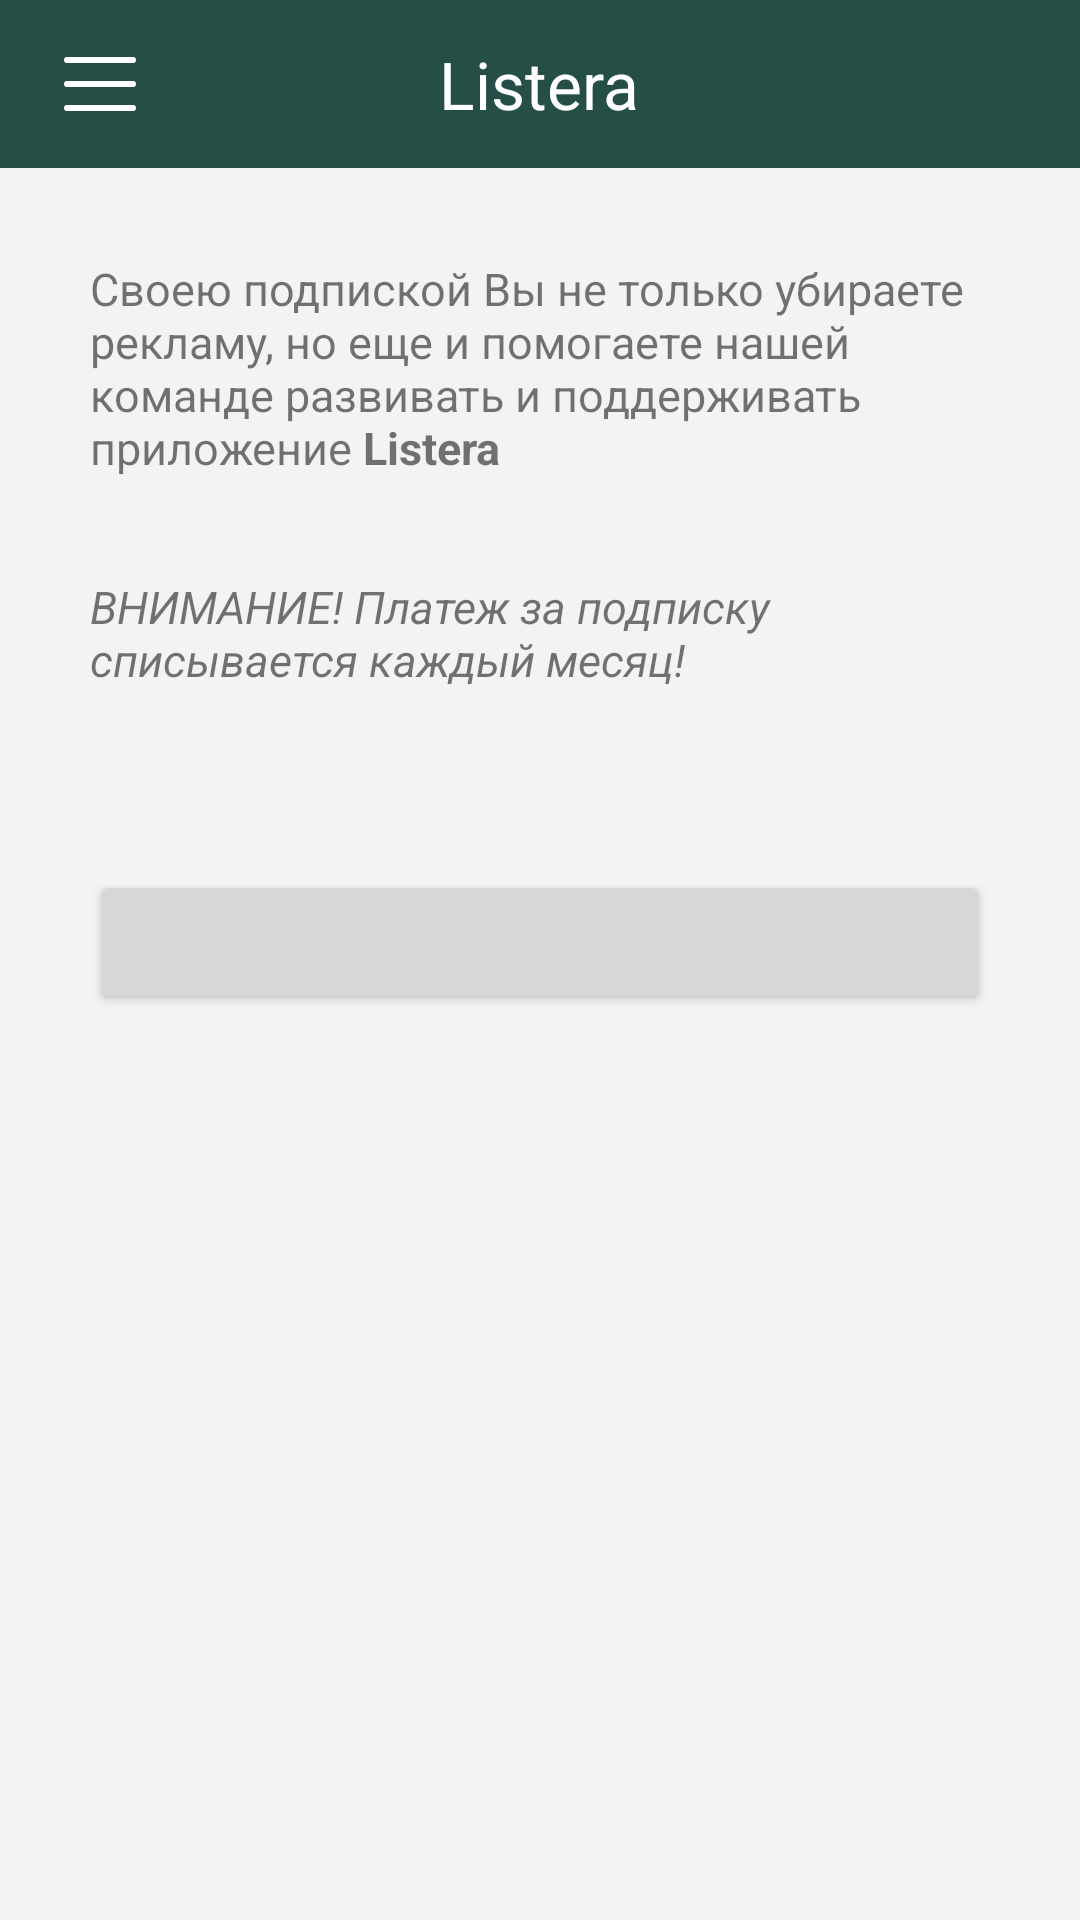

Here is an Android app screen rendered from its layout file. Give the layout XML and the strings, colors and styles it references.
<!-- AndroidManifest.xml: application theme Theme.FamilyFinance -->
<!-- res/layout/activity_pro.xml -->
<?xml version="1.0" encoding="utf-8"?>
<androidx.drawerlayout.widget.DrawerLayout xmlns:android="http://schemas.android.com/apk/res/android"
    xmlns:app="http://schemas.android.com/apk/res-auto"
    xmlns:tools="http://schemas.android.com/tools"
    android:id="@+id/drawer_layout"
    android:layout_width="match_parent"
    android:layout_height="match_parent"
    android:background="@color/background_main">

    <androidx.constraintlayout.widget.ConstraintLayout
        android:layout_width="match_parent"
        android:layout_height="match_parent"
        android:background="@color/background_main"
        tools:context=".app.item.ItemActivity">

        <TextView
            android:id="@+id/text_description_pro"
            android:layout_width="match_parent"
            android:layout_height="wrap_content"
            android:padding="30dp"
            android:text="@string/pro_description"
            android:textSize="@dimen/textSize"
            app:layout_constraintTop_toBottomOf="@+id/item_activity_toolbar" />

        <include
            android:id="@+id/item_activity_toolbar"
            layout="@layout/toolbar_main"
            app:layout_constraintEnd_toEndOf="parent"
            app:layout_constraintStart_toStartOf="parent"
            app:layout_constraintTop_toTopOf="parent" />

        <Button
            android:id="@+id/btn_bye_pro"
            android:layout_width="match_parent"
            android:layout_margin="30dp"
            android:layout_height="wrap_content"
            app:layout_constraintEnd_toEndOf="parent"
            app:layout_constraintStart_toStartOf="parent"
            app:layout_constraintTop_toBottomOf="@+id/text_description_pro" />

    </androidx.constraintlayout.widget.ConstraintLayout>

    <include
        android:id="@+id/nav_view"
        layout="@layout/navigation" />
</androidx.drawerlayout.widget.DrawerLayout>
<!-- res/layout/toolbar_main.xml (included above) -->
<?xml version="1.0" encoding="utf-8"?>
<androidx.appcompat.widget.Toolbar xmlns:android="http://schemas.android.com/apk/res/android"
    xmlns:app="http://schemas.android.com/apk/res-auto"
    style="@style/Toolbar"
    android:layout_width="match_parent"
    android:layout_height="?attr/actionBarSize">

    <androidx.constraintlayout.widget.ConstraintLayout
        android:layout_width="match_parent"
        android:layout_height="match_parent">

        <ImageButton
            android:id="@+id/toolbar_menu"
            android:layout_width="0dp"
            android:layout_height="match_parent"
            app:layout_constraintWidth_percent=".10"
            android:background="@android:color/transparent"
            android:src="@drawable/ic_menu_bar"
            app:layout_constraintBottom_toBottomOf="parent"
            app:layout_constraintStart_toStartOf="parent"
            app:layout_constraintTop_toTopOf="parent" />

        <TextView
            android:id="@+id/toolbar_title"
            android:layout_width="0dp"
            android:layout_height="wrap_content"
            android:text="@string/app_name"
            android:textAlignment="center"
            android:textColor="@color/white"
            android:textSize="@dimen/ItemToolbarTextSize"
            app:layout_constraintBottom_toBottomOf="parent"
            app:layout_constraintStart_toEndOf="@id/toolbar_menu"
            app:layout_constraintTop_toTopOf="parent"
            app:layout_constraintWidth_percent=".75" />

    </androidx.constraintlayout.widget.ConstraintLayout>
</androidx.appcompat.widget.Toolbar>
<!-- res/layout/navigation.xml (included above) -->
<?xml version="1.0" encoding="utf-8"?>
<com.google.android.material.navigation.NavigationView xmlns:android="http://schemas.android.com/apk/res/android"
    xmlns:app="http://schemas.android.com/apk/res-auto"
    android:layout_width="wrap_content"
    android:layout_height="match_parent"
    android:layout_gravity="left"
    android:fitsSystemWindows="true"
    app:headerLayout="@layout/navigation_header"
    app:menu="@menu/menu_drawer">
</com.google.android.material.navigation.NavigationView>
<!-- res/layout/navigation_header.xml (included above) -->
<?xml version="1.0" encoding="utf-8"?>
<androidx.constraintlayout.widget.ConstraintLayout xmlns:android="http://schemas.android.com/apk/res/android"
    xmlns:app="http://schemas.android.com/apk/res-auto"
    android:layout_width="match_parent"
    android:layout_height="wrap_content"
    android:background="?attr/colorPrimary">

    <ImageView
        android:id="@+id/navigation_drawer_header"
        android:layout_width="0dp"
        android:layout_height="0dp"
        app:layout_constraintWidth_percent=".8"
        app:layout_constraintHeight_percent=".6"
        android:padding="10dp"
        android:src="@drawable/ic_logo"
        app:layout_constraintEnd_toEndOf="parent"
        app:layout_constraintStart_toStartOf="parent"
        app:layout_constraintTop_toTopOf="parent" />

    <TextView
        android:id="@+id/navigation_drawer_email"
        android:layout_width="wrap_content"
        android:layout_height="wrap_content"
        android:layout_marginStart="20dp"
        android:paddingHorizontal="10dp"
        android:paddingTop="15dp"
        android:paddingBottom="18dp"
        android:textColor="@color/white"
        app:layout_constraintBottom_toBottomOf="parent"
        app:layout_constraintStart_toStartOf="parent"
        app:layout_constraintTop_toBottomOf="@+id/navigation_drawer_header" />

    <ImageButton
        android:id="@+id/navigation_drawer_btn_settings"
        android:layout_width="30dp"
        android:layout_height="30dp"
        android:background="@android:color/transparent"
        android:src="@drawable/ic_settings_small"
        app:layout_constraintBottom_toBottomOf="parent"
        app:layout_constraintStart_toEndOf="@+id/navigation_drawer_email"
        app:layout_constraintTop_toBottomOf="@+id/navigation_drawer_header" />

    <Button
        android:id="@+id/nav_header_login"
        android:layout_width="wrap_content"
        android:layout_height="wrap_content"
        android:text="@string/login_registrations"
        app:layout_constraintEnd_toEndOf="parent"
        android:paddingTop="15dp"
        android:paddingBottom="18dp"
        app:layout_constraintTop_toBottomOf="@+id/navigation_drawer_header"
        android:layout_marginEnd="16dp"/>
</androidx.constraintlayout.widget.ConstraintLayout>
<!-- resources referenced by this layout -->
<resources>
  <color name="background_main">#F3F3F3</color>
  <color name="white">#FFFFFFFF</color>
  <dimen name="ItemToolbarTextSize">22sp</dimen>
  <dimen name="textSize">15sp</dimen>
  <!-- drawable ic_menu_bar (drawable) -->
  <vector xmlns:android="http://schemas.android.com/apk/res/android"
      android:width="32dp"
      android:height="32dp"
      android:viewportWidth="32"
      android:viewportHeight="32">
    <path
        android:pathData="M5,16H27"
        android:strokeLineJoin="round"
        android:strokeWidth="2"
        android:fillColor="#00000000"
        android:strokeColor="#ffffff"
        android:strokeLineCap="round"/>
    <path
        android:pathData="M5,8H27"
        android:strokeLineJoin="round"
        android:strokeWidth="2"
        android:fillColor="#00000000"
        android:strokeColor="#ffffff"
        android:strokeLineCap="round"/>
    <path
        android:pathData="M5,24H27"
        android:strokeLineJoin="round"
        android:strokeWidth="2"
        android:fillColor="#00000000"
        android:strokeColor="#ffffff"
        android:strokeLineCap="round"/>
  </vector>
  <string name="app_name">Listera</string>
  <string name="login_registrations">Логин</string>
  <string name="pro_description">Своею подпиской Вы не только убираете рекламу, но еще и помогаете нашей команде развивать и поддерживать приложение <b>Listera</b> \n\n\n<i>ВНИМАНИЕ! Платеж за подписку списывается каждый месяц!</i></string>
  <style name="Toolbar">
          <item name="android:background">?attr/colorPrimary</item>
      </style>
  <style name="Theme.FamilyFinance" parent="Theme.MaterialComponents.DayNight.NoActionBar">
          <item name="colorPrimary">@color/toolbar</item>
          <item name="colorPrimaryVariant">@color/toolbar_black</item>
          <item name="colorOnPrimary">@color/white</item>
          <item name="colorSecondary">@color/toolbar_black</item>
          <item name="colorSecondaryVariant">@color/teal_700</item>
          <item name="colorOnSecondary">@color/white</item>
  
  
          <item name="android:textColorSecondary">@color/white</item>
          <item name="android:statusBarColor" tools:targetApi="l">?attr/colorPrimaryVariant</item>
      </style>
  <color name="toolbar">#254E47</color>
  <color name="toolbar_black">#095C0F</color>
  <color name="teal_700">#FF018786</color>
</resources>
